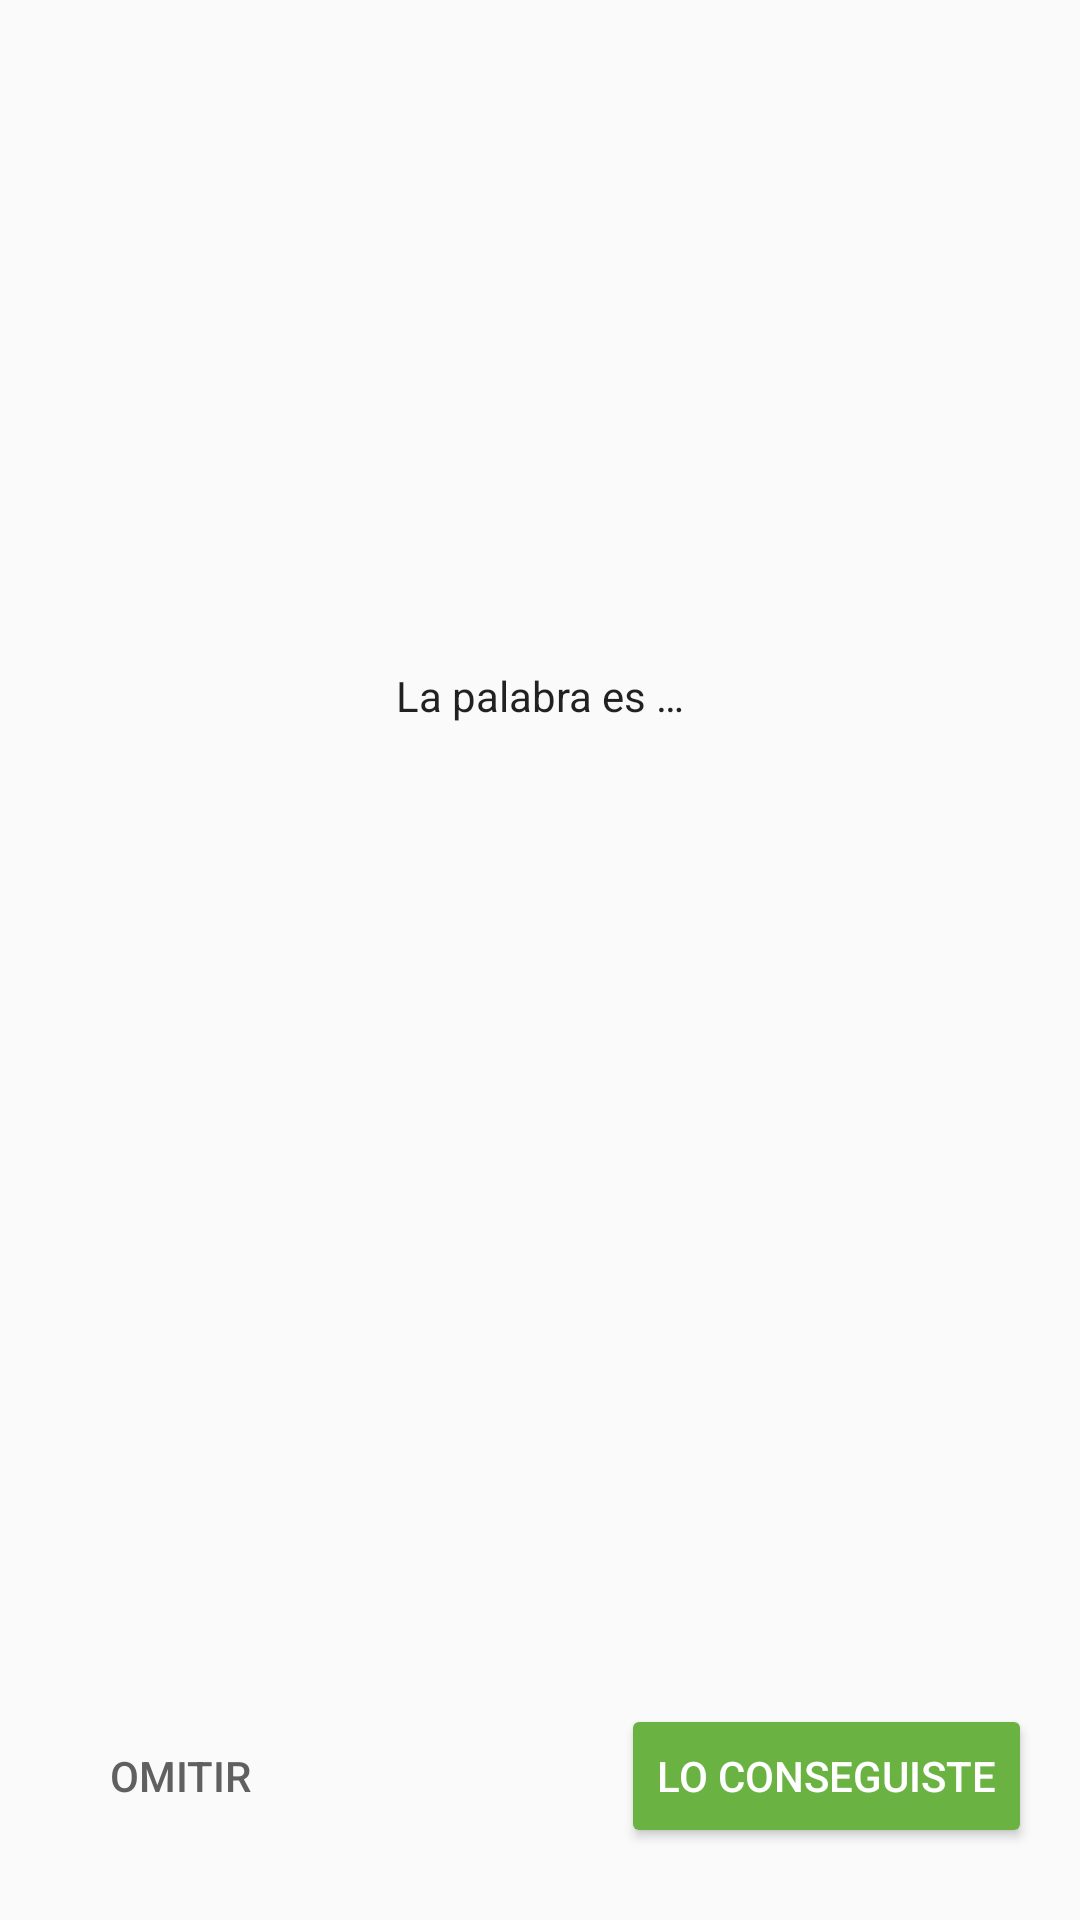

This screen was rendered from an Android layout file. Write that file and the resources it references.
<!-- AndroidManifest.xml: application theme AppTheme -->
<!-- res/layout/juego_fragment.xml -->
<?xml version="1.0" encoding="utf-8"?>


<layout xmlns:android="http://schemas.android.com/apk/res/android"
    xmlns:app="http://schemas.android.com/apk/res-auto"
    xmlns:tools="http://schemas.android.com/tools">

    <androidx.constraintlayout.widget.ConstraintLayout
        android:id="@+id/game_layout"
        android:layout_width="match_parent"
        android:layout_height="match_parent"
        tools:context=".pantallas.juego.JuegoFragment">

        <TextView
            android:id="@+id/la_palabra_es_text"
            android:layout_width="wrap_content"
            android:layout_height="wrap_content"
            android:layout_marginBottom="16dp"
            android:fontFamily="sans-serif"
            android:text="@string/word_is"
            android:textColor="@color/black_text_color"
            android:textSize="14sp"
            android:textStyle="normal"
            app:layout_constraintBottom_toTopOf="@+id/palabra_text"
            app:layout_constraintEnd_toEndOf="parent"
            app:layout_constraintHorizontal_bias="0.5"
            app:layout_constraintStart_toStartOf="parent"
            app:layout_constraintTop_toTopOf="parent"
            app:layout_constraintVertical_chainStyle="packed" />

        <TextView
            android:id="@+id/palabra_text"
            android:layout_width="wrap_content"
            android:layout_height="wrap_content"
            android:animateLayoutChanges="true"
            android:fontFamily="sans-serif"
            android:textAppearance="@style/TextAppearance.AppCompat.Headline"
            android:textColor="@color/black_text_color"
            android:textSize="34sp"
            android:textStyle="normal"
            app:layout_constraintBottom_toTopOf="@+id/puntuacion_text"
            app:layout_constraintEnd_toEndOf="parent"
            app:layout_constraintHorizontal_bias="0.5"
            app:layout_constraintStart_toStartOf="parent"
            app:layout_constraintTop_toBottomOf="@+id/la_palabra_es_text"
            app:layout_constraintVertical_chainStyle="packed"
            tools:text="&quot;Tuna&quot;" />

        <TextView
            android:id="@+id/tiempo_text"
            android:layout_width="wrap_content"
            android:layout_height="wrap_content"
            android:layout_marginStart="8dp"
            android:layout_marginEnd="8dp"
            android:layout_marginBottom="8dp"
            android:fontFamily="sans-serif"
            android:textColor="@color/grey_text_color"
            android:textSize="14sp"
            android:textStyle="normal"
            app:layout_constraintBottom_toTopOf="@+id/puntuacion_text"
            app:layout_constraintEnd_toEndOf="parent"
            app:layout_constraintStart_toStartOf="parent"
            tools:text="0:00" />

        <TextView
            android:id="@+id/puntuacion_text"
            android:layout_width="wrap_content"
            android:layout_height="wrap_content"
            android:layout_marginStart="8dp"
            android:layout_marginEnd="8dp"
            android:fontFamily="sans-serif"
            android:textColor="@color/grey_text_color"
            android:textSize="14sp"
            android:textStyle="normal"
            app:layout_constraintBottom_toTopOf="@+id/guideline"
            app:layout_constraintEnd_toEndOf="parent"
            app:layout_constraintStart_toStartOf="parent"
            tools:text="Score: 2" />

        <Button
            android:id="@+id/omitir_button"
            android:layout_width="wrap_content"
            android:layout_height="wrap_content"
            android:layout_marginStart="16dp"
            android:text="@string/skip"
            android:theme="@style/SkipButton"
            app:layout_constraintBottom_toBottomOf="parent"
            app:layout_constraintEnd_toStartOf="@+id/lo_conseguiste_button"
            app:layout_constraintHorizontal_bias="0.5"
            app:layout_constraintHorizontal_chainStyle="spread_inside"
            app:layout_constraintStart_toStartOf="parent"
            app:layout_constraintTop_toTopOf="@+id/guideline" />

        <androidx.constraintlayout.widget.Guideline
            android:id="@+id/guideline"
            android:layout_width="wrap_content"
            android:layout_height="wrap_content"
            android:orientation="horizontal"
            app:layout_constraintGuide_end="96dp" />

        <Button
            android:id="@+id/lo_conseguiste_button"
            android:layout_width="wrap_content"
            android:layout_height="wrap_content"
            android:layout_marginEnd="16dp"
            android:text="@string/got_it"
            android:theme="@style/GoButton"
            app:layout_constraintBottom_toBottomOf="parent"
            app:layout_constraintEnd_toEndOf="parent"
            app:layout_constraintHorizontal_bias="0.5"
            app:layout_constraintStart_toEndOf="@+id/omitir_button"
            app:layout_constraintTop_toTopOf="@+id/guideline" />

    </androidx.constraintlayout.widget.ConstraintLayout>
</layout>
<!-- resources referenced by this layout -->
<resources>
  <color name="black_text_color">#de000000</color>
  <color name="grey_text_color">#99000000</color>
  <string name="got_it">Lo conseguiste</string>
  <string name="skip">Omitir</string>
  <string name="word_is">La palabra es …</string>
  <style name="GoButton" parent="Widget.AppCompat.Button.Colored">
          <item name="colorButtonNormal">@color/ok_green_color</item>
          <item name="colorControlHighlight">@color/selected_green_color</item>
          <item name="android:textColor">@color/white_text_color</item>
          <item name="colorAccent">@color/selected_green_color</item>
      </style>
  <style name="SkipButton" parent="Widget.AppCompat.Button.Colored">
          <item name="android:buttonStyle">@style/Widget.AppCompat.Button.Borderless.Colored</item>
          <item name="android:textColor">@color/grey_button_color</item>
          <item name="colorControlHighlight">@color/skip_red_color</item>
      </style>
  <style name="AppTheme" parent="Theme.AppCompat.Light.DarkActionBar">
          
          <item name="colorPrimary">@color/colorPrimary</item>
          <item name="colorPrimaryDark">@color/colorPrimaryDark</item>
          <item name="colorAccent">@color/colorAccent</item>
      </style>
  <color name="ok_green_color">#6ab343</color>
  <color name="selected_green_color">#388310</color>
  <color name="white_text_color">#ffffff</color>
  <color name="grey_button_color">#606060</color>
  <color name="skip_red_color">#f44336</color>
  <color name="colorPrimary">#6ab343</color>
  <color name="colorPrimaryDark">#388310</color>
  <color name="colorAccent">#D81B60</color>
</resources>
